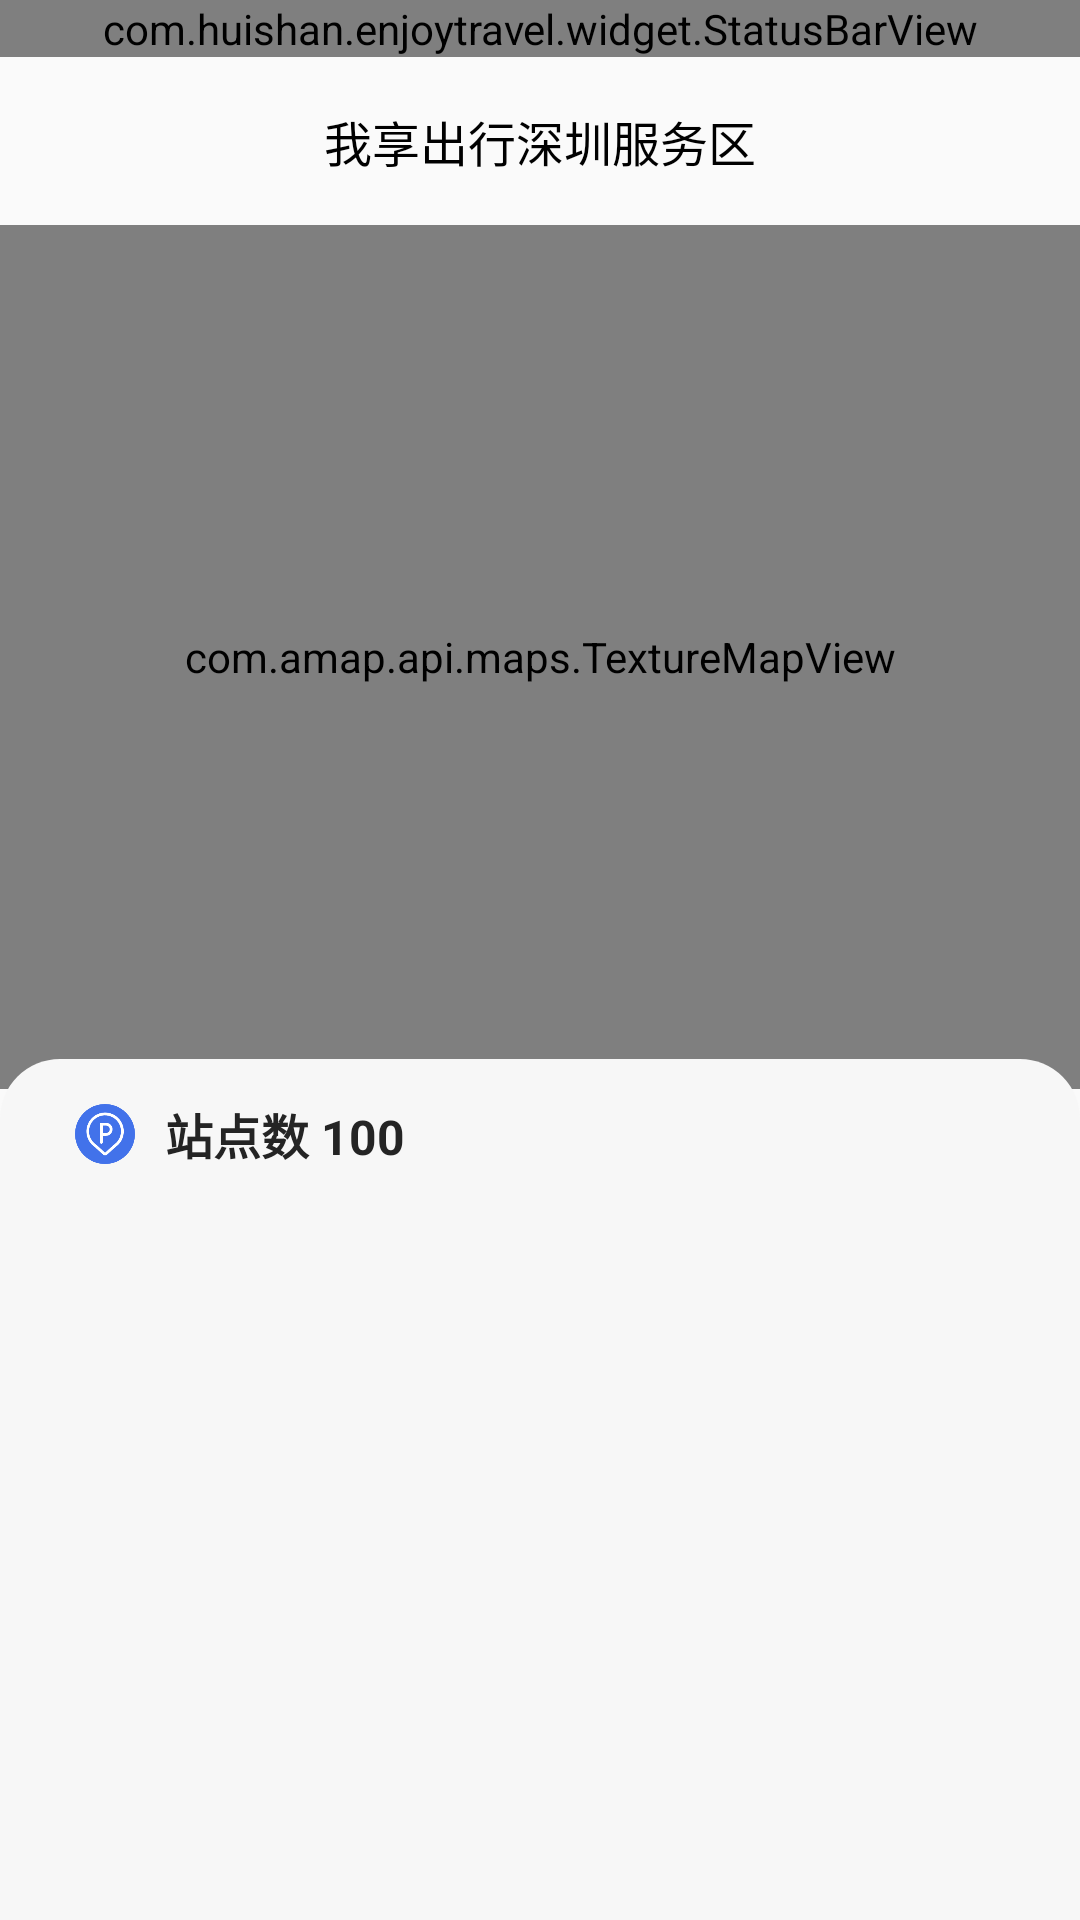

Produce the Android XML layout that renders to this screen, including the resource entries it uses.
<!-- AndroidManifest.xml: application theme AppTheme -->
<!-- res/layout/fragment_parking_lot.xml -->
<?xml version="1.0" encoding="utf-8"?>
<layout xmlns:android="http://schemas.android.com/apk/res/android"
    xmlns:app="http://schemas.android.com/apk/res-auto">

    <data>
        <variable
            name="viewmodel"
            type="com.huishan.enjoytravel.ui.operation.ParkingLotViewModel" />
    </data>

    <androidx.constraintlayout.widget.ConstraintLayout
        android:layout_width="match_parent"
        android:layout_height="match_parent">

        <com.huishan.enjoytravel.widget.StatusBarView
            android:id="@+id/status_bar"
            android:layout_width="0dp"
            android:layout_height="wrap_content"
            android:background="@color/white"
            app:layout_constraintLeft_toLeftOf="parent"
            app:layout_constraintRight_toRightOf="parent"
            app:layout_constraintTop_toTopOf="parent" />

        <include
            layout="@layout/title_layout"
            android:layout_width="0dp"
            android:layout_height="?attr/actionBarSize"
            app:layout_constraintLeft_toLeftOf="parent"
            app:layout_constraintRight_toRightOf="parent"
            app:layout_constraintTop_toBottomOf="@id/status_bar" />

        <com.amap.api.maps.TextureMapView
            android:id="@+id/mapView"
            android:layout_width="0dp"
            android:layout_height="0dp"
            app:layout_constraintHeight_percent="0.45"
            app:layout_constraintLeft_toLeftOf="parent"
            app:layout_constraintRight_toRightOf="parent"
            app:layout_constraintTop_toBottomOf="@id/cl_title" />

        <Space
            android:id="@+id/space"
            android:layout_width="0dp"
            android:layout_height="0dp"
            android:layout_marginBottom="10dp"
            app:layout_constraintBottom_toBottomOf="@id/mapView"
            app:layout_constraintEnd_toEndOf="@id/mapView" />

        <View
            android:id="@+id/bottom"
            android:layout_width="0dp"
            android:layout_height="0dp"
            android:background="@drawable/parking_lot_bottom_bg"
            app:layout_constraintBottom_toBottomOf="parent"
            app:layout_constraintHorizontal_bias="0.0"
            app:layout_constraintLeft_toLeftOf="parent"
            app:layout_constraintRight_toRightOf="parent"
            app:layout_constraintTop_toTopOf="@id/space"
            app:layout_constraintVertical_bias="1.0" />

        <ImageView
            android:id="@+id/iv_parking_lot"
            android:layout_width="20dp"
            android:layout_height="20dp"
            app:layout_constraintTop_toTopOf="@id/bottom"
            app:layout_constraintLeft_toLeftOf="@id/bottom"
            android:layout_marginTop="@dimen/default_vertical_offset"
            android:layout_marginStart="25dp"
            android:src="@drawable/ic_parking"
            />
        <TextView
            android:layout_width="wrap_content"
            android:layout_height="wrap_content"
            android:text="站点数 100"
            android:textColor="@color/default_black_color"
            android:textSize="16sp"
            android:textStyle="bold"
            app:layout_constraintTop_toTopOf="@id/iv_parking_lot"
            app:layout_constraintBottom_toBottomOf="@id/iv_parking_lot"
            app:layout_constraintLeft_toRightOf="@id/iv_parking_lot"
            android:layout_marginStart="10dp"
            />

        <androidx.recyclerview.widget.RecyclerView
            android:id="@+id/rv_list"
            android:layout_width="0dp"
            android:layout_height="0dp"
            app:layout_constraintLeft_toLeftOf="@id/bottom"
            app:layout_constraintRight_toRightOf="@id/bottom"
            app:layout_constraintTop_toBottomOf="@id/iv_parking_lot"
            app:layout_constraintBottom_toBottomOf="@id/bottom"
            android:layout_marginStart="@dimen/default_horizontal_offset"
            android:layout_marginEnd="@dimen/default_horizontal_offset"
            android:layout_marginTop="@dimen/default_vertical_offset"
            android:layout_marginBottom="@dimen/default_vertical_offset"/>

    </androidx.constraintlayout.widget.ConstraintLayout>
</layout>
<!-- res/layout/title_layout.xml (included above) -->
<?xml version="1.0" encoding="utf-8"?>
<androidx.constraintlayout.widget.ConstraintLayout xmlns:android="http://schemas.android.com/apk/res/android"
    xmlns:app="http://schemas.android.com/apk/res-auto"
    android:id="@+id/cl_title"
    android:layout_width="match_parent"
    android:layout_height="?attr/actionBarSize">

    <ImageView
        android:id="@+id/iv_left"
        android:layout_width="24dp"
        android:layout_height="24dp"
        android:layout_marginStart="10dp"
        app:layout_constraintBottom_toBottomOf="parent"
        app:layout_constraintLeft_toLeftOf="parent"
        app:layout_constraintTop_toTopOf="parent"
        android:visibility="invisible"/>

    <TextView
        android:id="@+id/tv_title"
        android:layout_width="wrap_content"
        android:layout_height="wrap_content"
        android:text="我享出行深圳服务区"
        android:textColor="@color/black"
        android:textSize="16sp"
        app:layout_constraintBottom_toBottomOf="parent"
        app:layout_constraintLeft_toLeftOf="parent"
        app:layout_constraintRight_toRightOf="parent"
        app:layout_constraintTop_toTopOf="parent" />

    <ImageView
        android:id="@+id/iv_title_icon"
        android:layout_width="12dp"
        android:layout_height="12dp"
        android:layout_marginLeft="5dp"
        app:layout_constraintBottom_toBottomOf="@id/tv_title"
        app:layout_constraintLeft_toRightOf="@id/tv_title"
        app:layout_constraintTop_toTopOf="@id/tv_title"
        android:visibility="invisible"/>

    <ImageView
        android:id="@+id/iv_right"
        android:layout_width="24dp"
        android:layout_height="24dp"
        android:layout_marginRight="10dp"
        app:layout_constraintBottom_toBottomOf="parent"
        app:layout_constraintRight_toRightOf="parent"
        app:layout_constraintTop_toTopOf="parent"
        android:visibility="invisible"/>

    
</androidx.constraintlayout.widget.ConstraintLayout>
<!-- resources referenced by this layout -->
<resources>
  <color name="black">#FF000000</color>
  <color name="default_black_color">#242424</color>
  <color name="white">#FFFFFFFF</color>
  <dimen name="default_horizontal_offset">15dp</dimen>
  <dimen name="default_vertical_offset">15dp</dimen>
  <!-- drawable ic_parking: png bitmap (drawable-xxxhdpi, 6753 bytes) -->
  <!-- drawable parking_lot_bottom_bg (drawable) -->
  <?xml version="1.0" encoding="utf-8"?>
  <selector xmlns:android="http://schemas.android.com/apk/res/android">
      <item>
          <shape android:shape="rectangle">
              <solid android:color="#fff7f7f7" />
              <corners android:topLeftRadius="20dp" android:topRightRadius="20dp" android:bottomLeftRadius="0dp" android:bottomRightRadius="0dp" />
          </shape>
      </item>
  </selector>
  <style name="AppTheme" parent="Theme.AppCompat.Light.DarkActionBar">
          
          <item name="android:windowNoTitle">true</item>
          <item name="windowActionBar">true</item>
          <item name="android:windowTranslucentStatus">true</item>
          <item name="android:windowDisablePreview">true</item>
      </style>
</resources>
